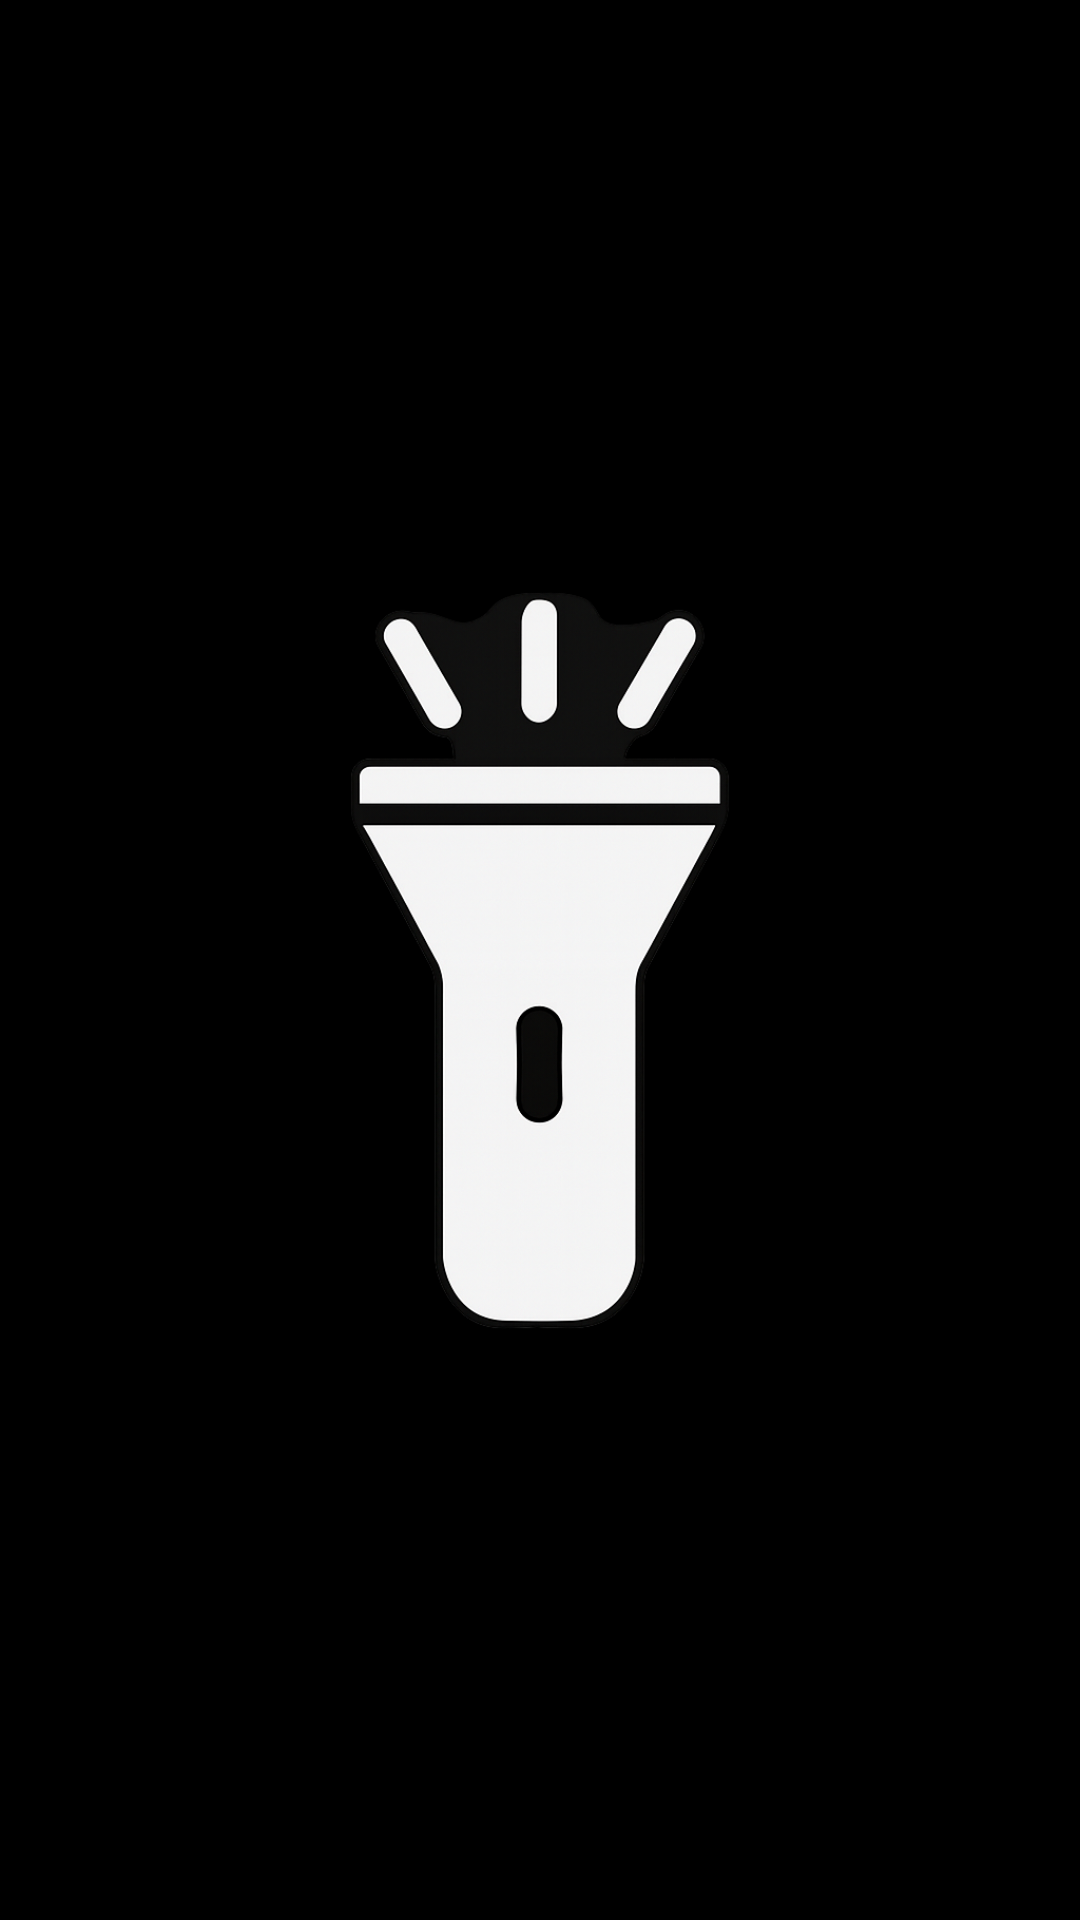

This screen was rendered from an Android layout file. Write that file and the resources it references.
<!-- AndroidManifest.xml: activity theme Theme.AppCompat.NoActionBar -->
<!-- res/layout/activity_splash.xml -->
<?xml version="1.0" encoding="utf-8"?>
<RelativeLayout xmlns:android="http://schemas.android.com/apk/res/android"
    android:id="@+id/splashLayout"
    android:layout_width="match_parent"
    android:layout_height="match_parent"
    android:background="#000000">

    <ImageView
        android:id="@+id/imagenSplash"
        android:layout_width="2000dp"
        android:layout_height="2000dp"
        android:layout_centerInParent="true"
        android:src="@drawable/logo_spash"
        android:contentDescription="Logo de linterna" />
</RelativeLayout>
<!-- resources referenced by this layout -->
<resources>
  <!-- drawable logo_spash: png bitmap (drawable, 720346 bytes) -->
</resources>
